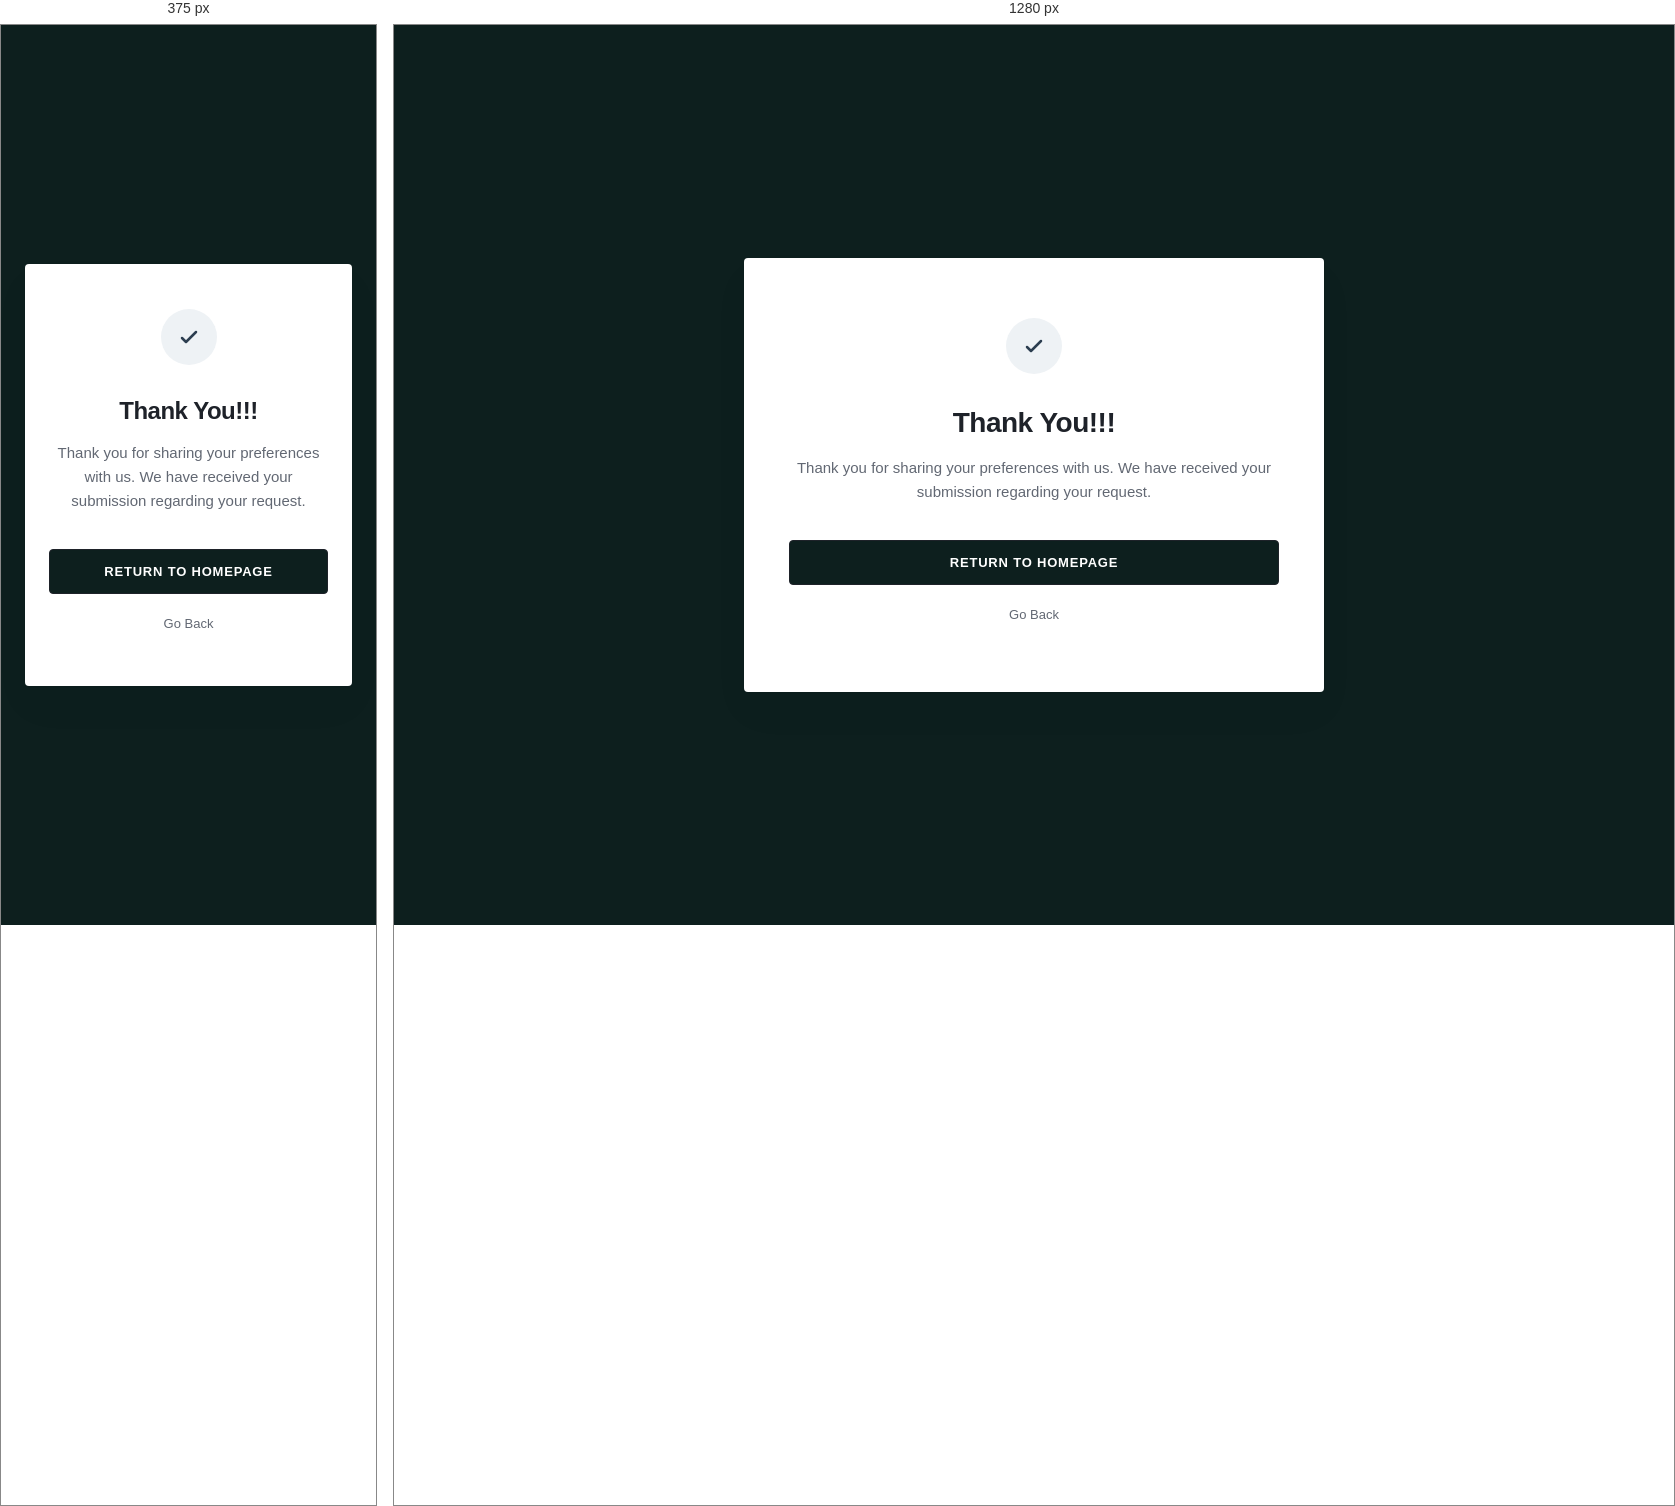
Rendered at 375 px and 1280 px, left to right.

<!-- file: thankyou.html -->
<!doctype html>
<html lang="en">
	<head>
		<meta charset="UTF-8" />
		<meta name="viewport" content="width=device-width, initial-scale=1.0" />
		<title>Thank You for Joining Us</title>
		<link rel="preconnect" href="https://fonts.googleapis.com" />
		<link rel="preconnect" href="https://fonts.gstatic.com" crossorigin />
		<link
			rel="apple-touch-icon"
			sizes="180x180"
			href="./assets/apple-touch-icon.png"
		/>
		<link
			rel="icon"
			type="image/png"
			sizes="32x32"
			href="./assets/favicon-32x32.png"
		/>
		<link
			rel="icon"
			type="image/png"
			sizes="16x16"
			href="./assets/favicon-16x16.png"
		/>
		<link rel="manifest" href="./assets/site.webmanifest" />
		<link
			href="https://fonts.googleapis.com/css2?family=Montserrat:wght@400;500;600;700&family=Poppins:wght@300;400;500&display=swap"
			rel="stylesheet"
		/>

		<style>
			/* Modern CSS Variables for Minimal Luxury Aesthetic */
			:root {
				--bg-color: #0d1f1e; /* Soft, warm luxury off-white */
				--text-main: #1e2229; /* Deep slate/charcoal */
				--text-muted: #626873; /* Sophisticated cool gray */
				--accent: #2c3e50; /* Deep corporate blue/slate */
				--accent-light: #eef2f5; /* Subtle tinted accent fill */
				--white: #ffffff;
				--font-display: "Montserrat", sans-serif;
				--font-body: "Poppins", sans-serif;
				--transition: all 0.3s cubic-bezier(0.25, 0.8, 0.25, 1);
			}

			* {
				box-sizing: border-box;
				margin: 0;
				padding: 0;
			}

			body {
				background-color: var(--bg-color);
				color: var(--text-main);
				font-family: var(--font-body);
				min-height: 100vh;
				display: flex;
				align-items: center;
				justify-content: center;
				padding: 24px;
				overflow-x: hidden;
			}

			/* Card Container Styling with Soft Shadow Depth */
			.thank-you-card {
				background-color: var(--white);
				max-width: 580px;
				width: 100%;
				padding: 60px 45px;
				border-radius: 4px; /* Minimalist clean edge */
				box-shadow:
					0 20px 40px rgba(0, 0, 0, 0.03),
					0 1px 3px rgba(0, 0, 0, 0.02);
				text-align: center;
				position: relative;
				animation: fadeInUp 0.8s ease-out;
			}

			/* Minimal Graphic Accent instead of a standard icon */
			.accent-icon {
				width: 56px;
				height: 56px;
				background-color: var(--accent-light);
				color: var(--accent);
				display: inline-flex;
				align-items: center;
				justify-content: center;
				border-radius: 50%;
				margin-bottom: 32px;
			}

			.accent-icon svg {
				width: 24px;
				height: 24px;
				stroke-width: 2.5;
			}

			h1 {
				font-family: var(--font-display);
				font-size: 28px;
				font-weight: 700;
				letter-spacing: -0.5px;
				line-height: 1.2;
				margin-bottom: 16px;
				color: var(--text-main);
			}

			.subtitle {
				font-size: 15px;
				color: var(--text-muted);
				line-height: 1.6;
				margin-bottom: 36px;
				font-weight: 400;
			}

			/* Next Steps Information Block */
			.next-steps {
				background-color: var(--bg-color);
				border-left: 3px solid var(--accent);
				padding: 20px 24px;
				text-align: left;
				margin-bottom: 40px;
				border-radius: 0 4px 4px 0;
			}

			.next-steps h3 {
				font-family: var(--font-display);
				font-size: 13px;
				font-weight: 700;
				text-transform: uppercase;
				letter-spacing: 1px;
				margin-bottom: 8px;
				color: var(--accent);
			}

			.next-steps p {
				font-size: 13.5px;
				color: var(--white);
				line-height: 1.5;
			}

			/* Premium Minimal Button Styling */
			.btn-container {
				display: flex;
				flex-direction: column;
				gap: 12px;
				align-items: center;
			}

			.btn-primary {
				display: inline-flex;
				align-items: center;
				justify-content: center;
				background-color: var(--bg-color);
				color: var(--white);
				text-decoration: none;
				padding: 14px 32px;
				font-family: var(--font-display);
				font-size: 13px;
				font-weight: 600;
				letter-spacing: 0.8px;
				text-transform: uppercase;
				border-radius: 4px;
				width: 100%;
				transition: var(--transition);
				border: 1px solid var(--text-main);
			}

			.btn-primary:hover {
				background-color: transparent;
				color: var(--text-main);
				transform: translateY(-2px);
			}

			.btn-secondary {
				display: inline-flex;
				align-items: center;
				justify-content: center;
				color: var(--text-muted);
				text-decoration: none;
				padding: 10px 20px;
				font-size: 13px;
				font-weight: 500;
				transition: var(--transition);
			}

			.btn-secondary:hover {
				color: var(--text-main);
			}

			/* Smooth Entry Animation */
			@keyframes fadeInUp {
				from {
					opacity: 0;
					transform: translateY(20px);
				}
				to {
					opacity: 1;
					transform: translateY(0);
				}
			}

			/* Responsive Tweaks */
			@media (max-width: 480px) {
				.thank-you-card {
					padding: 45px 24px;
				}
				h1 {
					font-size: 24px;
				}
			}
		</style>
	</head>
	<body>
		<div class="thank-you-card">
			<div class="accent-icon">
				<svg
					xmlns="http://www.w3.org/2000/svg"
					fill="none"
					viewBox="0 0 24 24"
					stroke="currentColor"
				>
					<path
						stroke-linecap="round"
						stroke-linejoin="round"
						d="M5 13l4 4L19 7"
					/>
				</svg>
			</div>

			<h1>Thank You!!!</h1>
			<p class="subtitle">
				Thank you for sharing your preferences with us. We have received
				your submission regarding your request.
			</p>

			<!-- <div class="next-steps">
				<h3>Next Step</h3>
				<p>
					A customized curation proposal is being mapped out. Please
					We will be in touch within the next 48-72 hours.
				</p>
			</div> -->

			<div class="btn-container">
				<a href="/" class="btn-primary">Return to Homepage</a>
				<a href="./pages/contact.html" class="btn-secondary">Go Back</a>
			</div>
		</div>
	</body>
</html>